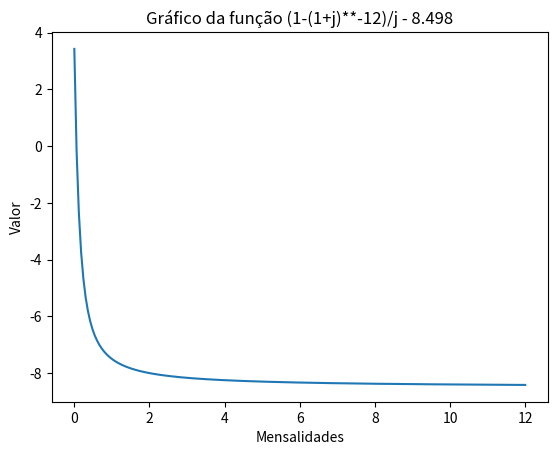

Generate this figure with matplotlib:
import matplotlib.pyplot as plt
import numpy as np

def function_j(j):
    return (1 - (1 + j) ** -12) / j - 8.498

x_axis = np.linspace(0.001, 12, 200) 

y_axis = function_j(x_axis)

plt.plot(x_axis, y_axis)
plt.xlabel('Mensalidades')
plt.ylabel('Valor')
plt.title('Gráfico da função (1-(1+j)**-12)/j - 8.498')

plt.show()